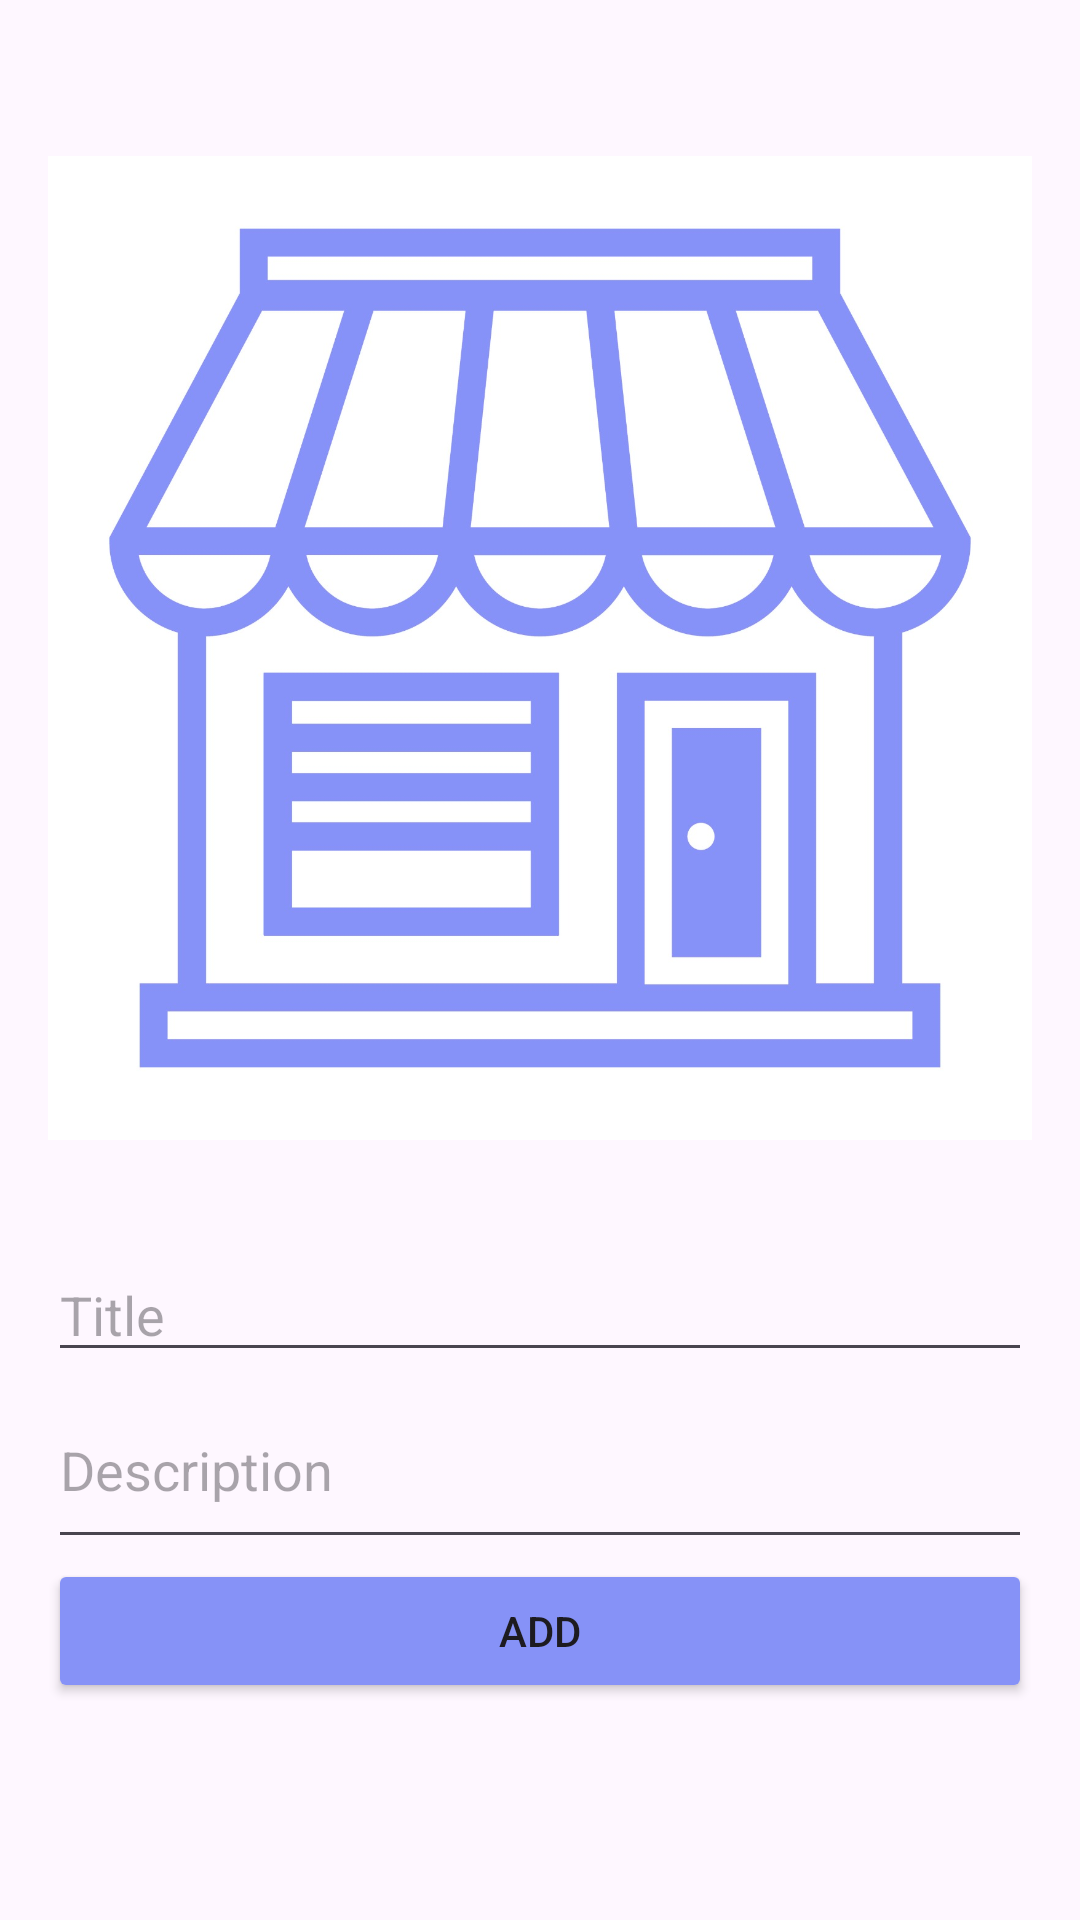

Android layout source for this screen:
<!-- AndroidManifest.xml: application theme Theme.Marketplace -->
<!-- res/layout/fragment_add_store.xml -->
<?xml version="1.0" encoding="utf-8"?>
<FrameLayout xmlns:android="http://schemas.android.com/apk/res/android"
    xmlns:tools="http://schemas.android.com/tools"
    android:layout_width="match_parent"
    android:layout_height="match_parent"
    tools:context=".AddStoreFragment">

    <LinearLayout
        android:layout_width="match_parent"
        android:layout_height="match_parent"
        android:orientation="vertical"
        android:padding="16dp">

        <ImageView
            android:id="@+id/imageView"
            android:layout_width="match_parent"
            android:layout_height="400dp"
            android:src="@drawable/store" />

        <EditText
            android:id="@+id/Title"
            android:layout_width="match_parent"
            android:layout_height="wrap_content"
            android:hint="Title"
            android:inputType="text"/>



        <EditText
            android:id="@+id/Description"
            android:layout_width="match_parent"
            android:layout_height="wrap_content"
            android:hint="Description"
            android:minLines="2"/>

        <Button
            android:id="@+id/button5"
            android:layout_width="match_parent"
            android:layout_height="wrap_content"
            android:backgroundTint="#8692f7"
            android:text="Add" />

    </LinearLayout>

</FrameLayout>
<!-- resources referenced by this layout -->
<resources>
  <!-- drawable store: jpeg bitmap (drawable, 116271 bytes) -->
  <style name="Theme.Marketplace" parent="Base.Theme.Marketplace" />
  <style name="Base.Theme.Marketplace" parent="Theme.Material3.DayNight.NoActionBar">
          
          <item name="colorPrimary">#A4ADF6</item>
      </style>
</resources>
